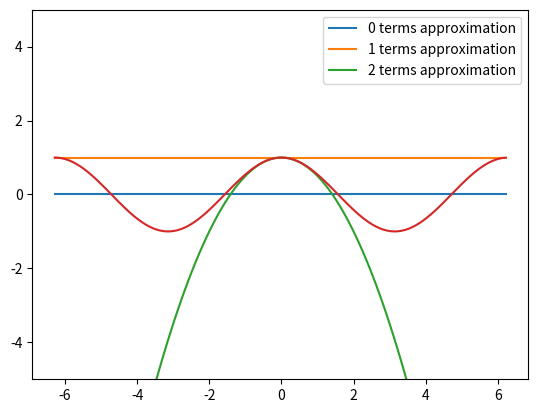

Write Python code to recreate this figure.
import math
import matplotlib.pyplot as plt
import numpy as np

def func_cos(x, n):
    cos_approx = 0
    for i in range(n):
        coef = (-1)**i
        num = x**(2*i)
        denom = math.factorial(2*i)
        cos_approx += ( coef ) * ( (num)/(denom) )
    
    return cos_approx

def graph(func, n):
    angles = np.arange(-2*np.pi,2*np.pi,0.1)
    p_cos = np.cos(angles)

    fig, ax = plt.subplots()

    for i in range(n):
        t_cos = [func(angle,i) for angle in angles]
        ax.plot(angles,t_cos, label=f"{i} terms approximation")

    ax.plot(angles,p_cos)
    ax.set_ylim([-5,5])
    ax.legend()
    plt.show()

if __name__ == "__main__":
    graph(func_cos, 3)
